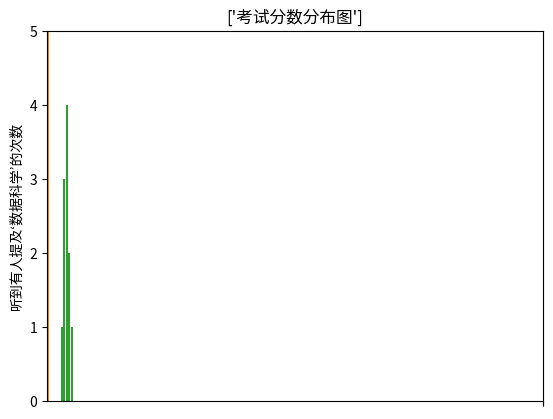

This figure's Python source: (Note: this script raises an exception after producing the figure.)
# -*- coding: utf-8 -*-




"""
In the general case, we have a "target function" that we want to minimize,
and we also have its "gradient function". Also, we have chosen a starting
value for the parameters "theta_0".
"""







#例子１

import matplotlib.pyplot as plt

movies = ["Annie Hall", "Ben-Hur","Cassblanca" , "Candhi", "West Side Story"]
num_oscars = [5, 11, 3, 8, 10]
xs = [i + 0.1 for i,_ in enumerate(movies)]  #条形图的默认宽度是０．８　，因此在左侧坐标加上０．１　　　＃这样，每个条形就被放在中心
plt.bar(xs, num_oscars)#使用左侧x坐标【xs】和高度【num_oscars】画条形图
plt.ylabel("v")      #所获得奥斯卡金像奖数量
plt.title("m")     #我最喜爱的电影
plt.xticks([i + 0.5 for i,_ in enumerate(movies)], movies)#使用电影的名字标记x轴，位置在x轴上条形的中心
plt.show()


#修改版
import numpy as np
import matplotlib.pyplot as plt

movies = ["Annie Hall", "Ben-Hur","Cassblanca" , "Candhi", "West Side Story"]
num_oscars = [5, 11, 3, 8, 10]
xs = np.arange(len(movies))  #条形图的默认宽度是０．８　，因此在左侧坐标加上０．１　　　＃这样，每个条形就被放在中心
#使用左侧x坐标【xs】和高度【num_oscars】画条形图
plt.ylabel("v")         #所获得奥斯卡金像奖数量
plt.title("m")         #电影名字
plt.xticks(xs+0.4,movies)#使用电影的名字标记x轴，位置在x轴上条形的中心
plt.bar(xs, num_oscars)
plt.show()



#例子２
import  matplotlib.pyplot as plt
import numpy as np
from collections import Counter
#条形图也可以绘制拥有大量数值取值的变量直方图，以此来探索这些取值如何分布

x = [83,95,91,87,70,0,85,82,100,67,73,77,0]
y = lambda grade:grade//10*10
z = Counter(y(i) for i in x)

#print(z)得到以下
#Counter({80: 4, 70: 3, 0: 2, 90: 2, 100: 1, 60: 1})


plt.bar([j - 4 for j in z.keys()],        #每个条形图向左移动４个单位
        z.values(),                     #给每个条形设置正确的高度
        8)#每个条形宽度设置为８　
plt.axis([-5, 105, 0, 5])                        # x轴取值为－５到１０５　　　　＃y轴取值为０到５
plt.xticks([10 * i for i in range(11)])           #轴标记为０，　１０，　．．．１００
#plt.xlabel("十分相")
#plt.ylabel("学生数")
plt.title(["考试分数分布图"])
plt.show()




#例子３

#如此巨大的增长
mentions = [500, 505]
years = [2013, 2014]

plt.bar([2012.6, 2013.6], mentions, 0.8)
plt.xticks(years)
plt.ylabel("听到有人提及‘数据科学’的次数")#如果不这么做，matplotlib会把x轴的刻度标记为０和１　　＃然后会在角上加上＋２．０１３e3(糟糕的matplotlib操作)
plt.ticklabel_format(useOffset = False)
#这会误导y轴只显示５００以上的部分
plt.axis([2012.5, 2014.5, 499, 506])
plt.title("快看如此’巨大’的增长")
plt.show()

#增长不那么
plt.axis([2012.5, 2014.5, 0, 550])
plt.title("增长不那么巨大了")
plt.show()

